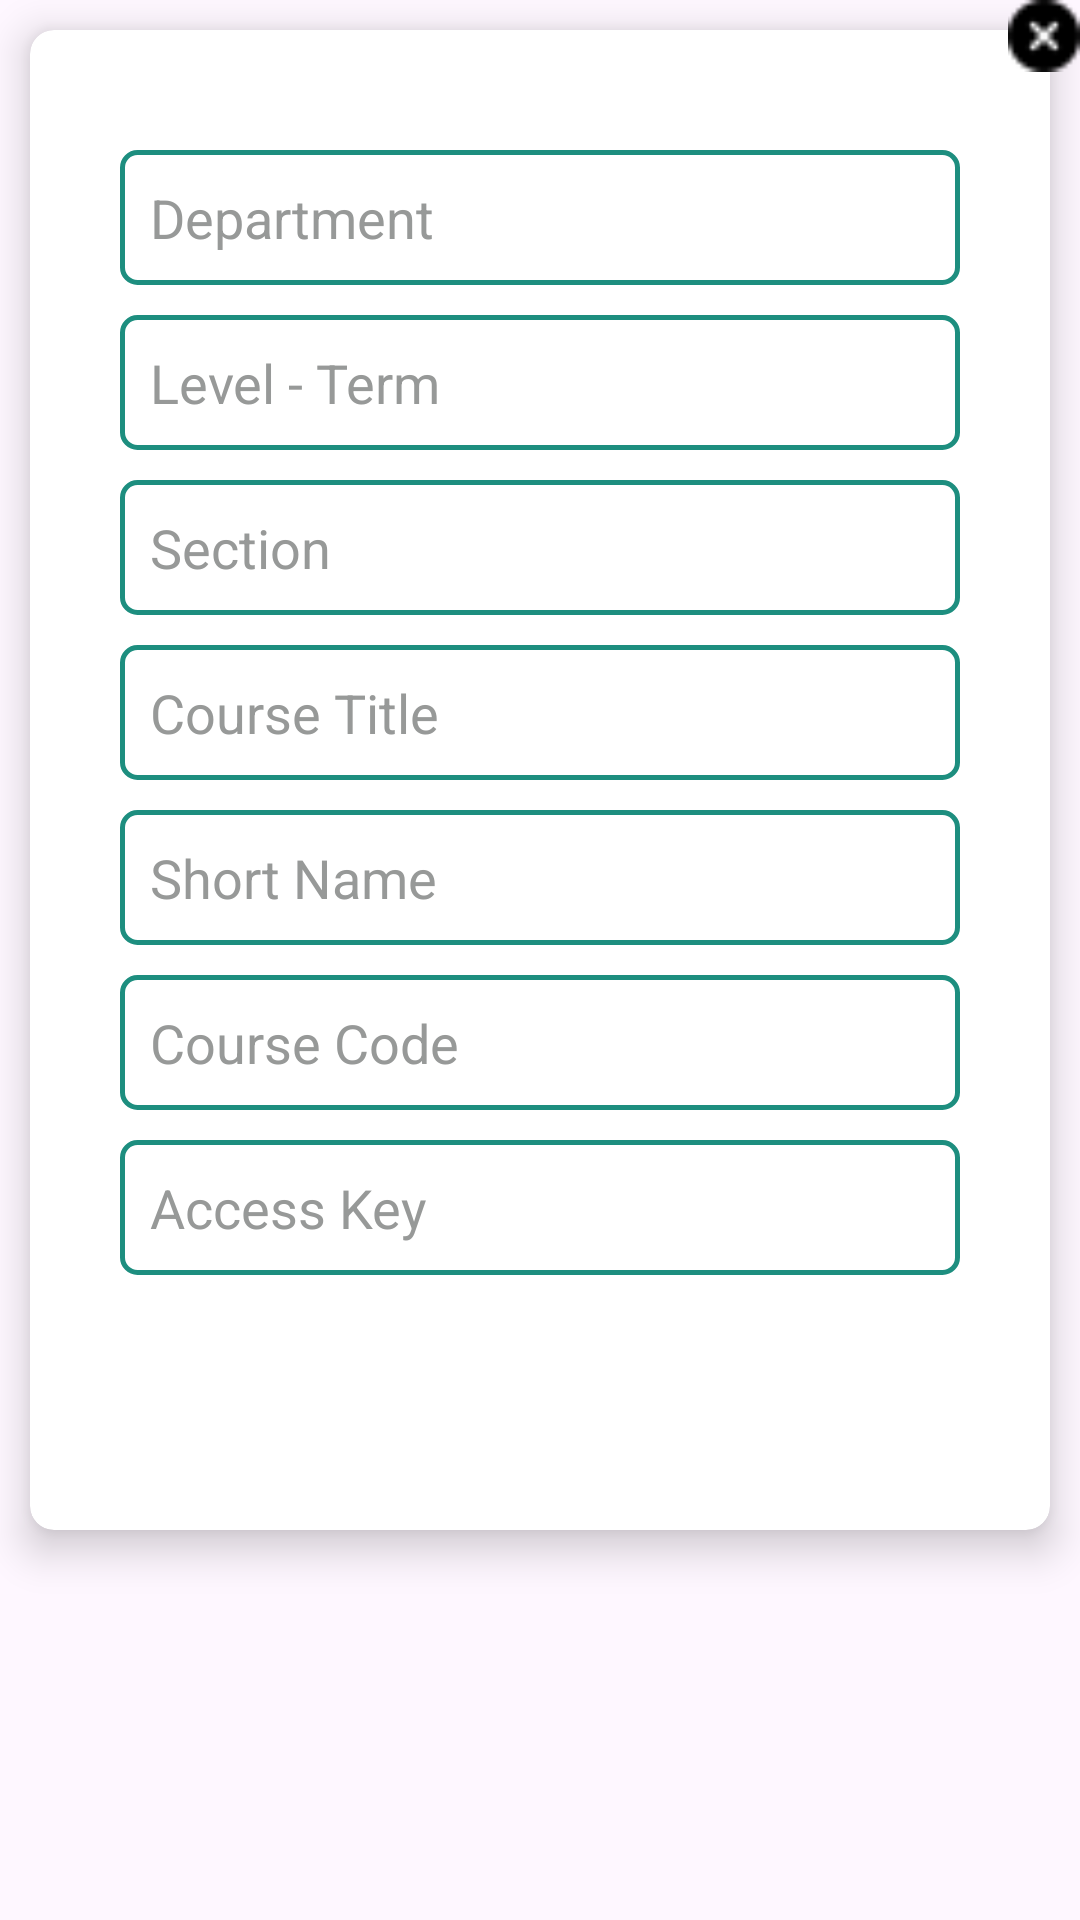

Layout XML and referenced resources for this Android screen:
<!-- AndroidManifest.xml: application theme Theme.AssignmentEvaluation -->
<!-- res/layout/dialog_edit_course.xml -->
<?xml version="1.0" encoding="utf-8"?>
<RelativeLayout xmlns:android="http://schemas.android.com/apk/res/android"
    xmlns:app="http://schemas.android.com/apk/res-auto"
    android:layout_width="350dp"
    android:layout_height="wrap_content"
    android:background="@android:color/transparent">

    
    <androidx.cardview.widget.CardView
        android:id="@+id/cardView"
        android:layout_width="match_parent"
        android:layout_height="wrap_content"
        app:cardCornerRadius="8dp"
        app:cardElevation="8dp"
        android:layout_margin="10dp"
        >

        <LinearLayout
            android:layout_width="match_parent"
            android:layout_height="match_parent"
            android:padding="30dp"
            android:orientation="vertical"
            >

            <EditText
                android:id="@+id/dept"
                android:layout_width="match_parent"
                android:layout_height="45dp"
                android:layout_marginTop="10dp"
                android:background="@drawable/form_edit_bg"
                android:hint="Department"
                android:inputType="text"
                android:paddingLeft="10dp"
                android:textColor="@color/black"
                android:textColorHint="#979998"
                android:textSize="18dp" />


            <EditText
                android:id="@+id/lt"
                android:layout_width="match_parent"
                android:layout_height="45dp"
                android:layout_marginTop="10dp"
                android:background="@drawable/form_edit_bg"
                android:hint="Level - Term"
                android:inputType="text"
                android:paddingLeft="10dp"
                android:textColor="@color/black"
                android:textColorHint="#979998"
                android:textSize="18dp" />



            <EditText
                android:id="@+id/sec"
                android:layout_width="match_parent"
                android:layout_height="45dp"
                android:layout_marginTop="10dp"
                android:background="@drawable/form_edit_bg"
                android:hint="Section"
                android:inputType="text"
                android:paddingLeft="10dp"
                android:textColor="@color/black"
                android:textColorHint="#979998"
                android:textSize="18dp" />


            <EditText
                android:id="@+id/title"
                android:layout_width="match_parent"
                android:layout_height="45dp"
                android:layout_marginTop="10dp"
                android:background="@drawable/form_edit_bg"
                android:hint="Course Title"
                android:inputType="text"
                android:paddingLeft="10dp"
                android:textColor="@color/black"
                android:textColorHint="#979998"
                android:textSize="18dp" />

            <EditText
                android:id="@+id/sName"
                android:layout_width="match_parent"
                android:layout_height="45dp"
                android:layout_marginTop="10dp"
                android:background="@drawable/form_edit_bg"
                android:hint="Short Name"
                android:inputType="text"
                android:paddingLeft="10dp"
                android:textColor="@color/black"
                android:textColorHint="#979998"
                android:textSize="18dp" />

            <EditText
                android:id="@+id/courseCode"
                android:layout_width="match_parent"
                android:layout_height="45dp"
                android:layout_marginTop="10dp"
                android:background="@drawable/form_edit_bg"
                android:hint="Course Code"
                android:inputType="text"
                android:paddingLeft="10dp"
                android:textColor="@color/black"
                android:textColorHint="#979998"
                android:textSize="18dp" />


            <EditText
                android:id="@+id/accessKey"
                android:layout_width="match_parent"
                android:layout_height="45dp"
                android:layout_marginTop="10dp"
                android:background="@drawable/form_edit_bg"
                android:hint="Access Key"
                android:inputType="numberDecimal"
                android:paddingLeft="10dp"
                android:textColor="@color/black"
                android:textColorHint="#979998"
                android:textSize="18dp" />






            <androidx.appcompat.widget.AppCompatButton
                android:id="@+id/add"
                android:layout_width="70dp"
                android:layout_height="35dp"
                style="@android:style/Widget.Button"
                android:text="Update"
                android:background="@drawable/bg_button"
                android:textColor="@color/white"
                android:textSize="12sp"
                android:textStyle="bold"
               android:layout_gravity="right"
                android:layout_marginTop="20dp"
                />


        </LinearLayout>
    </androidx.cardview.widget.CardView>


    <ImageView
        android:id="@+id/closeButton"
        android:layout_width="24dp"
        android:layout_height="24dp"
        android:src="@drawable/ic_cross"
        android:layout_alignParentEnd="true"
        android:layout_alignParentTop="true"
        android:elevation="10dp"/>

</RelativeLayout>
<!-- resources referenced by this layout -->
<resources>
  <color name="black">#FF000000</color>
  <color name="white">#FFFFFFFF</color>
  <!-- drawable form_edit_bg (drawable) -->
  <?xml version="1.0" encoding="utf-8"?>
  <shape xmlns:android="http://schemas.android.com/apk/res/android"
      android:shape="rectangle"
      >
  
      <corners
          android:radius="5dp"
          />
  
      <stroke
          android:color="@color/base_color"
          android:width="1.5dp"
          />
  
      <solid
          android:color="@color/white"
          />
  
  </shape>
  <!-- drawable ic_cross: png bitmap (drawable, 330 bytes) -->
  <style name="Theme.AssignmentEvaluation" parent="Base.Theme.AssignmentEvaluation" />
  <color name="base_color">#1D8E7F</color>
  <style name="Base.Theme.AssignmentEvaluation" parent="Theme.Material3.DayNight.NoActionBar">
          
           <item name="colorPrimary">@color/base_color</item>
          <item name="colorPrimaryDark">@color/base_color</item>
          <item name="colorAccent">@color/base_color</item>
      </style>
</resources>
